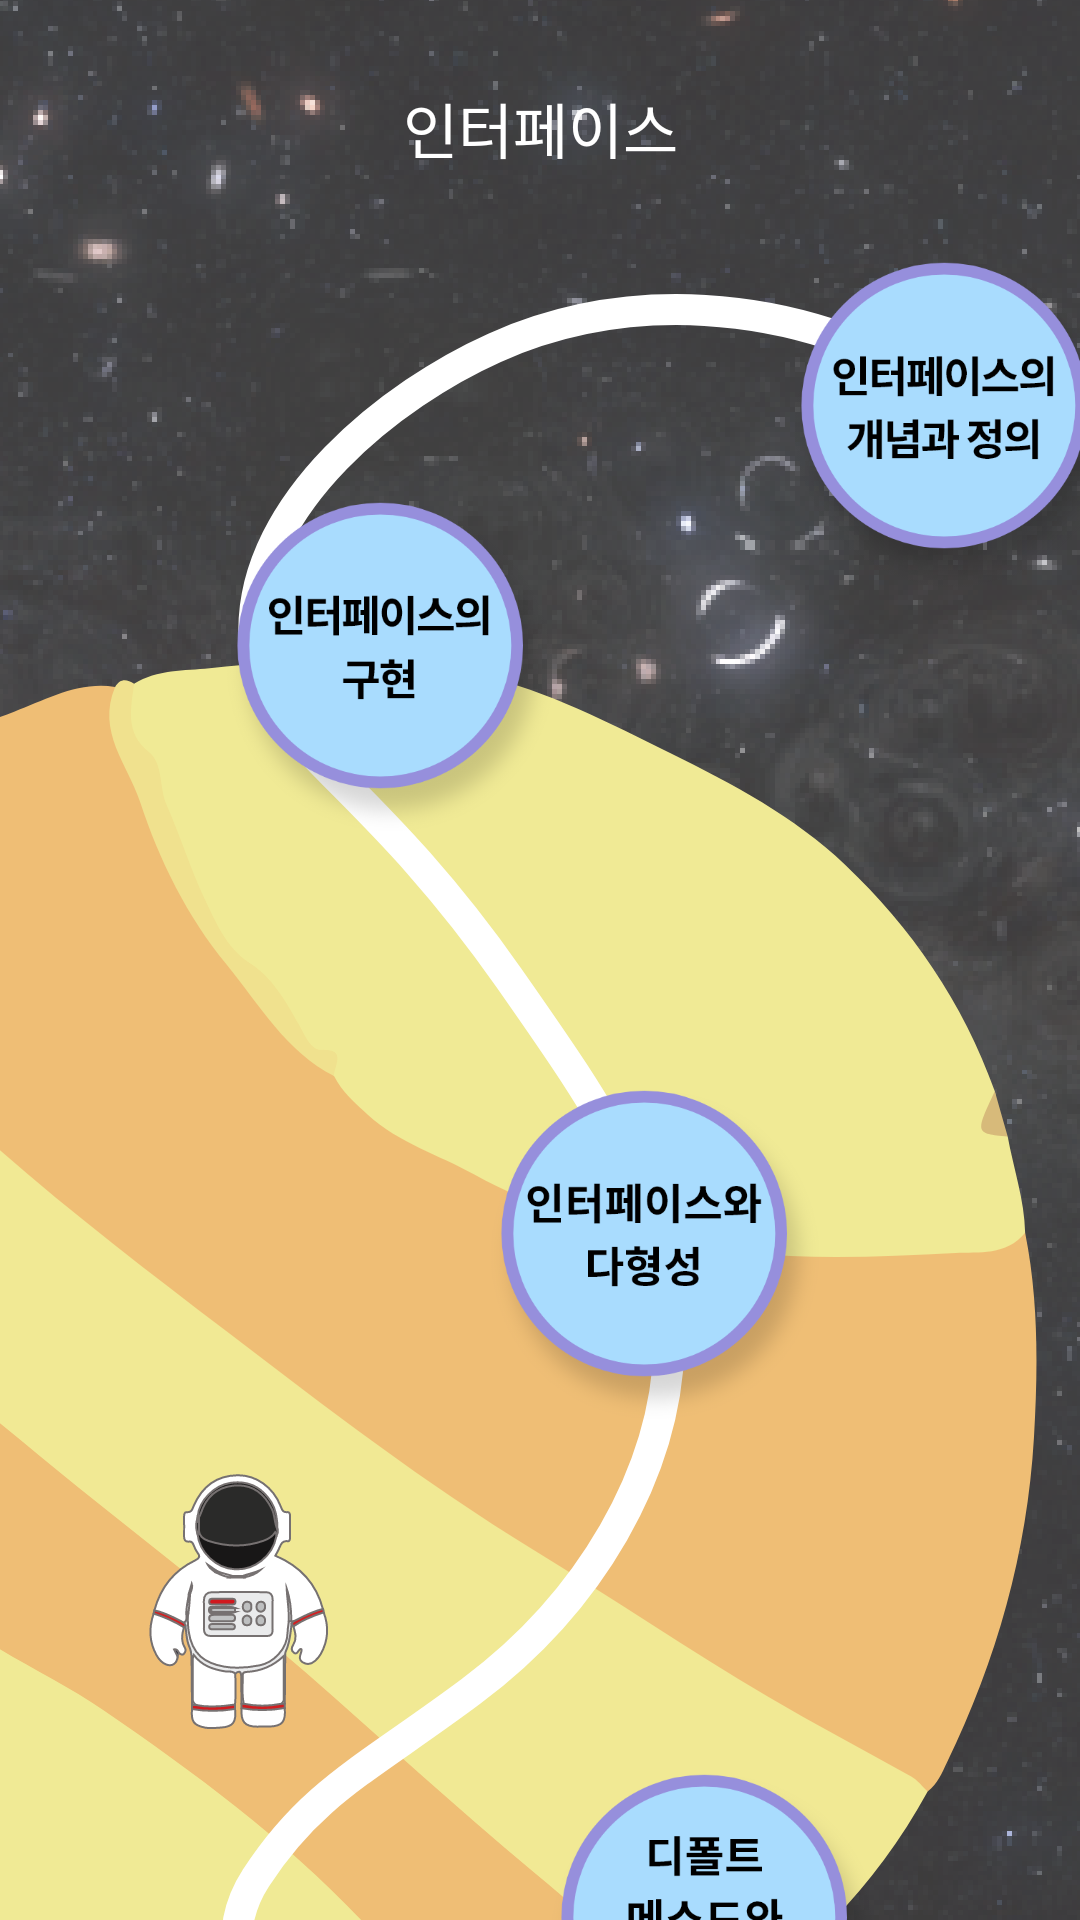

Android layout source for this screen:
<!-- AndroidManifest.xml: application theme AppTheme -->
<!-- res/layout/activity_interface.xml -->
<?xml version="1.0" encoding="utf-8"?>
<androidx.constraintlayout.widget.ConstraintLayout xmlns:android="http://schemas.android.com/apk/res/android"
    xmlns:app="http://schemas.android.com/apk/res-auto"
    xmlns:tools="http://schemas.android.com/tools"
    android:layout_width="match_parent"
    android:layout_height="match_parent"
    tools:context=".Interface"
    android:background="@drawable/interface_background">

    <TextView
        android:id="@+id/title_interface"
        android:layout_width="wrap_content"
        android:layout_height="wrap_content"
        android:layout_marginTop="28dp"
        android:text="인터페이스"
        android:textColor="#FFFFFF"
        android:textSize="20dp"
        app:layout_constraintEnd_toEndOf="parent"
        app:layout_constraintStart_toStartOf="parent"
        app:layout_constraintTop_toTopOf="parent" />

    <ImageButton
        android:id="@+id/i_btn1"
        android:layout_width="350px"
        android:layout_height="350px"
        android:layout_marginStart="260dp"
        android:layout_marginLeft="260dp"
        android:layout_marginTop="84dp"
        android:background="#00FFFFFF"
        android:scaleType="fitXY"
        app:layout_constraintStart_toStartOf="parent"
        app:layout_constraintTop_toTopOf="parent"
        app:srcCompat="@drawable/interface_btn1" />

    <ImageButton
        android:id="@+id/i_btn2"
        android:layout_width="350px"
        android:layout_height="350px"
        android:layout_marginStart="72dp"
        android:layout_marginLeft="72dp"
        android:layout_marginTop="164dp"
        android:background="#00FFFFFF"
        android:scaleType="fitXY"
        app:layout_constraintStart_toStartOf="parent"
        app:layout_constraintTop_toTopOf="parent"
        app:srcCompat="@drawable/interface_btn2" />

    <ImageButton
        android:id="@+id/i_btn3"
        android:layout_width="350px"
        android:layout_height="350px"
        android:layout_marginStart="160dp"
        android:layout_marginLeft="160dp"
        android:layout_marginTop="360dp"
        android:background="#00FFFFFF"
        android:scaleType="fitXY"
        app:layout_constraintStart_toStartOf="parent"
        app:layout_constraintTop_toTopOf="parent"
        app:srcCompat="@drawable/interface_btn3" />

    <ImageButton
        android:id="@+id/i_btn4"
        android:layout_width="350px"
        android:layout_height="350px"
        android:layout_marginStart="180dp"
        android:layout_marginLeft="180dp"
        android:layout_marginTop="588dp"
        android:background="#00FFFFFF"
        android:scaleType="fitXY"
        app:layout_constraintStart_toStartOf="parent"
        app:layout_constraintTop_toTopOf="parent"
        app:srcCompat="@drawable/interface_btn4" />


</androidx.constraintlayout.widget.ConstraintLayout>
<!-- resources referenced by this layout -->
<resources>
  <!-- drawable interface_background: png bitmap (drawable-hdpi, 269694 bytes) -->
  <!-- drawable interface_btn1: png bitmap (drawable-hdpi, 43286 bytes) -->
  <!-- drawable interface_btn2: png bitmap (drawable-hdpi, 41124 bytes) -->
  <!-- drawable interface_btn3: png bitmap (drawable-hdpi, 42739 bytes) -->
  <!-- drawable interface_btn4: png bitmap (drawable-hdpi, 42218 bytes) -->
  <style name="AppTheme" parent="Theme.AppCompat.Light.DarkActionBar">
          
          <item name="colorPrimary">@color/colorPrimary</item>
          <item name="colorPrimaryDark">@color/colorPrimaryDark</item>
          <item name="colorAccent">@color/colorAccent</item>
  
          
          <item name="windowActionBarOverlay">true</item>
          <item name="actionBarStyle">@style/ActionBarTheme</item>
          
      </style>
  <color name="colorPrimary">#6200EE</color>
  <color name="colorPrimaryDark">#000000</color>
  <color name="colorAccent">#03DAC5</color>
  <style name="ActionBarTheme" parent="Theme.AppCompat.Light.DarkActionBar">
          <item name="android:background">@color/transparent</item>
      </style>
  <color name="transparent">#00FFFFFF</color>
</resources>
